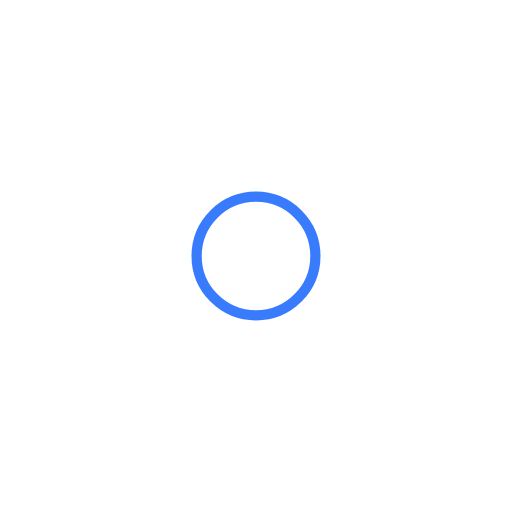
t = 0.00 s
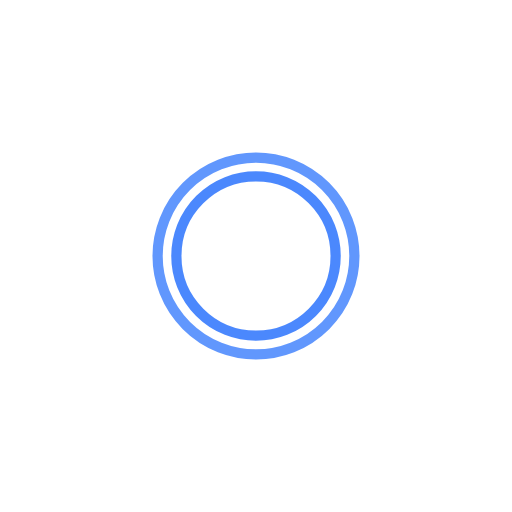
t = 0.50 s
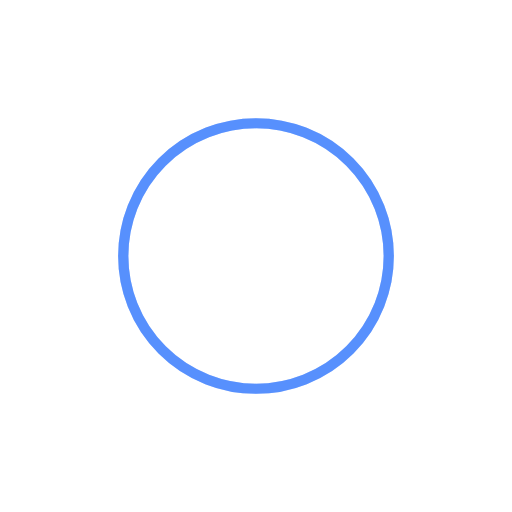
t = 1.00 s
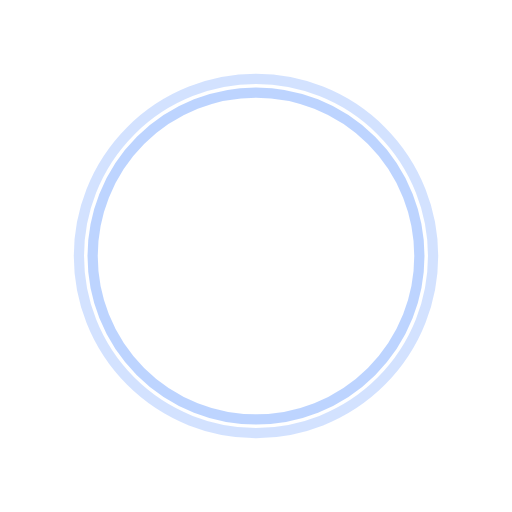
t = 1.50 s

The animated SVG that drew these frames (rendered in a browser with its animation timeline set to each time). Animation: 4 SMIL elements (animate=4); one cycle of 2.00 s, repeats indefinitely.

<!--
	Copyright © 2024 by Adrian Preuß.
	All rights reserved.
-->
<svg
        xmlns="http://www.w3.org/2000/svg" viewBox="0 0 100 100" preserveAspectRatio="xMidYMid" width="200" height="200" style="shape-rendering: auto; display: block; background: rgb(255, 255, 255);"
        xmlns:xlink="http://www.w3.org/1999/xlink">
  <g>
    <circle stroke-width="2" stroke="#206cfd" fill="none" r="0" cy="50" cx="50">
      <animate begin="0s" calcMode="spline" keySplines="0 0.2 0.8 1" keyTimes="0;1" values="0;40" dur="2s" repeatCount="indefinite" attributeName="r"></animate>
      <animate begin="0s" calcMode="spline" keySplines="0.2 0 0.8 1" keyTimes="0;1" values="1;0" dur="2s" repeatCount="indefinite" attributeName="opacity"></animate>
    </circle>
    <circle stroke-width="2" stroke="#206cfd" fill="none" r="0" cy="50" cx="50">
      <animate begin="-0.5s" calcMode="spline" keySplines="0 0.2 0.8 1" keyTimes="0;1" values="0;40" dur="3s" repeatCount="indefinite" attributeName="r"></animate>
      <animate begin="-0.5s" calcMode="spline" keySplines="0.2 0 0.8 1" keyTimes="0;1" values="1;0" dur="3s" repeatCount="indefinite" attributeName="opacity"></animate>
    </circle>
  </g>
</svg>
